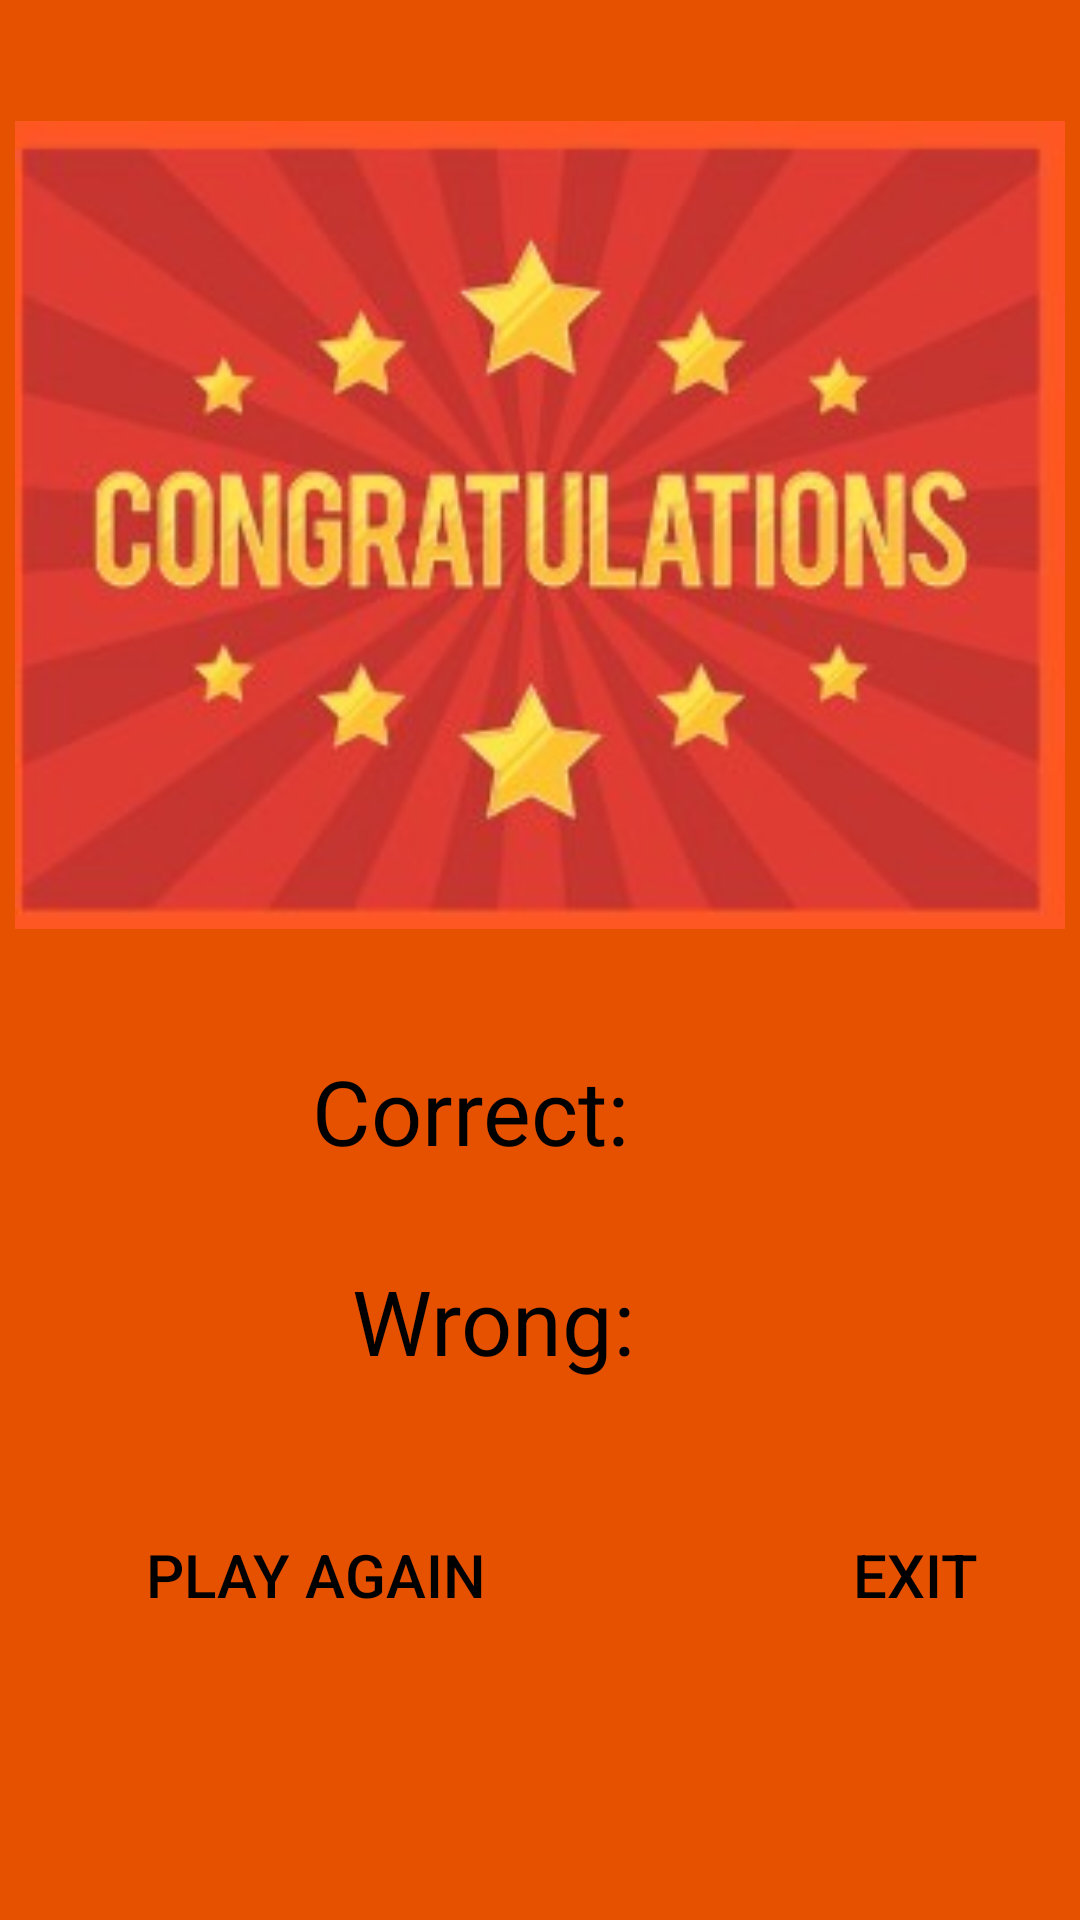

Write the Android layout XML for this screen, with the resource values it uses.
<!-- AndroidManifest.xml: application theme Theme.MVVMMock1 -->
<!-- res/layout/fragment_result.xml -->
<?xml version="1.0" encoding="utf-8"?>
<LinearLayout xmlns:android="http://schemas.android.com/apk/res/android"
    xmlns:tools="http://schemas.android.com/tools"
    android:layout_width="match_parent"
    android:layout_height="match_parent"
    android:orientation="vertical"
    android:background="#E65100"
    tools:context=".view.ResultFragment">

    <ImageView
        android:layout_width="350dp"
        android:layout_height="350dp"
        android:src="@drawable/congratulations"
        android:layout_gravity="center"/>
    <LinearLayout
        android:layout_width="wrap_content"
        android:layout_height="wrap_content"
        android:orientation="horizontal"
        android:layout_gravity="center">
        <TextView
            android:layout_width="127dp"
            android:layout_height="50dp"
            android:text="Correct: "
            android:textSize="30dp"
            android:textColor="@color/black"
            android:layout_marginLeft="15dp"/>

        <TextView
            android:layout_width="40dp"
            android:layout_height="50dp"
            android:textSize="30dp"
            android:id="@+id/txvcorrect1"
            android:textColor="@color/black"
            />
    </LinearLayout>
    <LinearLayout
        android:layout_width="wrap_content"
        android:layout_height="wrap_content"
        android:orientation="horizontal"
        android:layout_gravity="center"
        android:layout_marginTop="20dp">
        <TextView
            android:layout_width="100dp"
            android:layout_height="50dp"
            android:text="Wrong:"
            android:textSize="30dp"
            android:textColor="@color/black"
            android:layout_marginLeft="15dp"/>
        <TextView
            android:layout_width="40dp"
            android:layout_height="50dp"
            android:textSize="30dp"
            android:id="@+id/txvwrong1"
            android:textColor="@color/black"/>
    </LinearLayout>
    <LinearLayout
        android:layout_width="wrap_content"
        android:layout_height="wrap_content"
        android:orientation="horizontal">
    <androidx.appcompat.widget.AppCompatButton
        android:id="@+id/btnplayagain"
        android:layout_width="150dp"
        android:layout_marginTop="30dp"
        android:layout_height="50dp"
        android:background="@drawable/edt_style1"
        android:padding="10dp"
        android:text="Play Again"
        android:layout_marginLeft="30dp"
        android:textColor="@color/black"
        android:textSize="20dp"
        ></androidx.appcompat.widget.AppCompatButton>
    <androidx.appcompat.widget.AppCompatButton
        android:id="@+id/btnexit"
        android:layout_width="150dp"
        android:layout_marginTop="30dp"
        android:layout_height="50dp"
        android:background="@drawable/edt_style1"
        android:padding="10dp"
        android:text="Exit"
        android:layout_marginLeft="50dp"
        android:textColor="@color/black"
        android:textSize="20dp"
        ></androidx.appcompat.widget.AppCompatButton>
</LinearLayout>
</LinearLayout>
<!-- resources referenced by this layout -->
<resources>
  <!-- drawable congratulations: png bitmap (drawable, 103437 bytes) -->
  <style name="Theme.MVVMMock1" parent="Base.Theme.MVVMMock1" />
  <style name="Base.Theme.MVVMMock1" parent="Theme.Material3.DayNight.NoActionBar">
          
           <item name="colorPrimary">@color/black</item>
      </style>
  <!-- not gathered from this repository: default colours our renderer supplied (Android Studio template values) -->
  <color name="black">#FF000000</color>
</resources>
